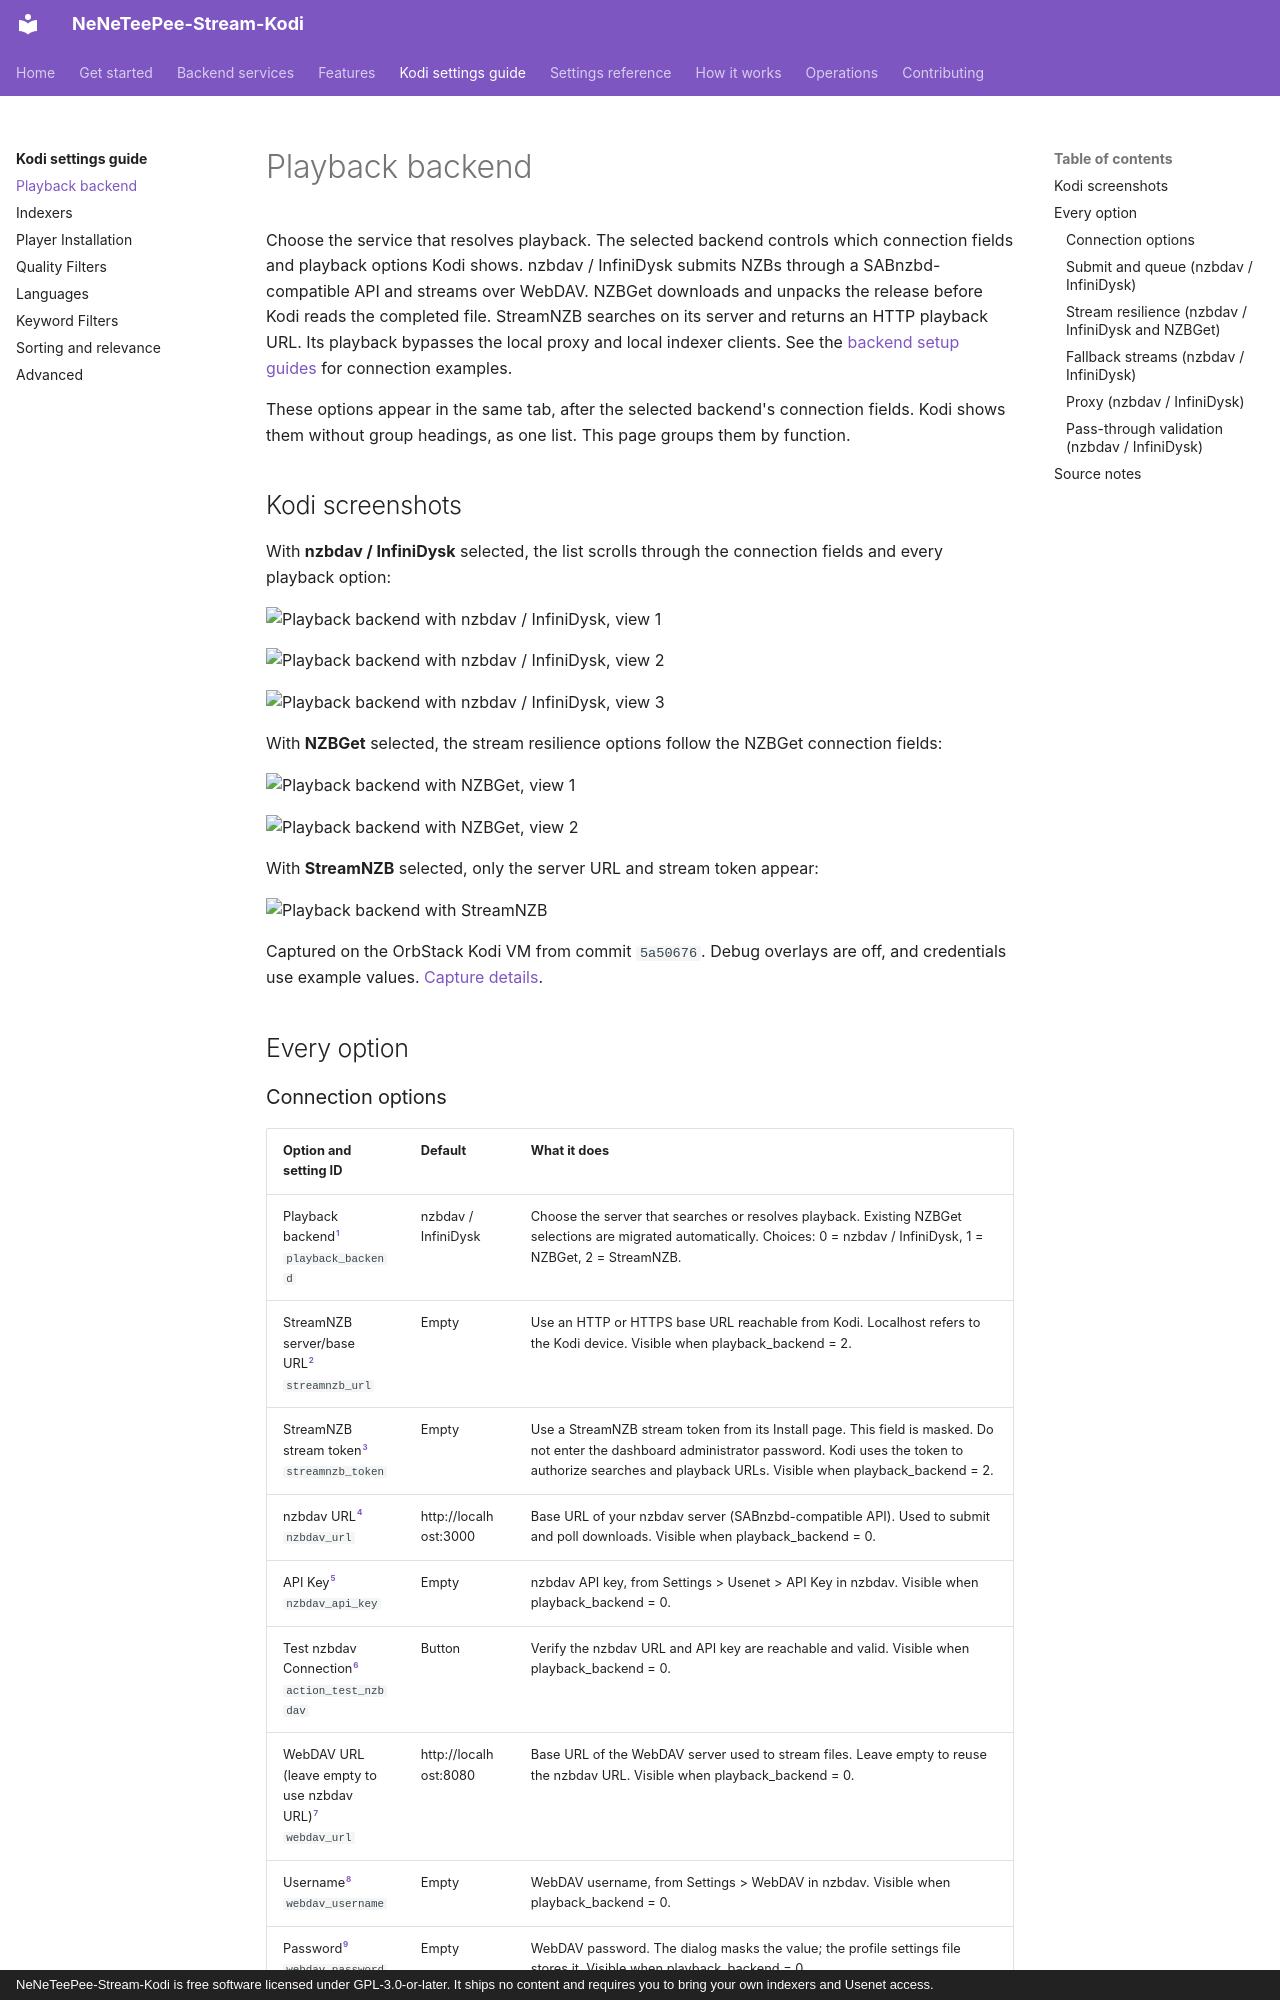

repository: Appz4Fun/NeNeTeePee-Stream-Kodi · page: settings/backend/index.html · generator: mkdocs · copyright: NeNeTeePee-Stream-Kodi is free software licensed under GPL-3.0-or-later. It ships no content and requires you to bring your own indexers and Usenet access.

# Playback backend

Choose the service that resolves playback. The selected backend controls which connection fields and playback options Kodi shows. nzbdav / InfiniDysk submits NZBs through a SABnzbd-compatible API and streams over WebDAV. NZBGet downloads and unpacks the release before Kodi reads the completed file. StreamNZB searches on its server and returns an HTTP playback URL. Its playback bypasses the local proxy and local indexer clients. See the [backend setup guides](../backends/index.md) for connection examples.

These options appear in the same tab, after the selected backend's connection fields. Kodi shows them without group headings, as one list. This page groups them by function.

## Kodi screenshots

With **nzbdav / InfiniDysk** selected, the list scrolls through the connection fields and every playback option:

![Playback backend with nzbdav / InfiniDysk, view 1](../images/kodi/backend-nzbdav.png)

![Playback backend with nzbdav / InfiniDysk, view 2](../images/kodi/backend-nzbdav-02.png)

![Playback backend with nzbdav / InfiniDysk, view 3](../images/kodi/backend-nzbdav-03.png)

With **NZBGet** selected, the stream resilience options follow the NZBGet connection fields:

![Playback backend with NZBGet, view 1](../images/kodi/backend-nzbget.png)

![Playback backend with NZBGet, view 2](../images/kodi/backend-nzbget-02.png)

With **StreamNZB** selected, only the server URL and stream token appear:

![Playback backend with StreamNZB](../images/kodi/backend-streamnzb.png)

Captured on the OrbStack Kodi VM from commit `5a50676`. Debug overlays are off, and credentials use example values. [Capture details](index.md#capture-details).

## Every option

### Connection options

| Option and setting ID | Default | What it does |
| --- | --- | --- |
| Playback backend[^source-playback_backend]<br>`playback_backend` | nzbdav / InfiniDysk | Choose the server that searches or resolves playback. Existing NZBGet selections are migrated automatically. Choices: 0 = nzbdav / InfiniDysk, 1 = NZBGet, 2 = StreamNZB. |
| StreamNZB server/base URL[^source-streamnzb_url]<br>`streamnzb_url` | Empty | Use an HTTP or HTTPS base URL reachable from Kodi. Localhost refers to the Kodi device. Visible when playback_backend = 2. |
| StreamNZB stream token[^source-streamnzb_token]<br>`streamnzb_token` | Empty | Use a StreamNZB stream token from its Install page. This field is masked. Do not enter the dashboard administrator password. Kodi uses the token to authorize searches and playback URLs. Visible when playback_backend = 2. |
| nzbdav URL[^source-nzbdav_url]<br>`nzbdav_url` | http://localhost:3000 | Base URL of your nzbdav server (SABnzbd-compatible API). Used to submit and poll downloads. Visible when playback_backend = 0. |
| API Key[^source-nzbdav_api_key]<br>`nzbdav_api_key` | Empty | nzbdav API key, from Settings > Usenet > API Key in nzbdav. Visible when playback_backend = 0. |
| Test nzbdav Connection[^source-action_test_nzbdav]<br>`action_test_nzbdav` | Button | Verify the nzbdav URL and API key are reachable and valid. Visible when playback_backend = 0. |
| WebDAV URL (leave empty to use nzbdav URL)[^source-webdav_url]<br>`webdav_url` | http://localhost:8080 | Base URL of the WebDAV server used to stream files. Leave empty to reuse the nzbdav URL. Visible when playback_backend = 0. |
| Username[^source-webdav_username]<br>`webdav_username` | Empty | WebDAV username, from Settings > WebDAV in nzbdav. Visible when playback_backend = 0. |
| Password[^source-webdav_password]<br>`webdav_password` | Empty | WebDAV password. The dialog masks the value; the profile settings file stores it. Visible when playback_backend = 0. |
| Test WebDAV Connection[^source-action_test_webdav]<br>`action_test_webdav` | Button | Verify WebDAV is reachable with the current URL and credentials. Visible when playback_backend = 0. |
| NZBGet URL[^source-nzbget_url]<br>`nzbget_url` | http://localhost:6789 | NZBGet control address, for example http://host:6789. Visible when playback_backend = 1. |
| NZBGet Username[^source-nzbget_username]<br>`nzbget_username` | nzbget | NZBGet control username. Visible when playback_backend = 1. |
| NZBGet Password[^source-nzbget_password]<br>`nzbget_password` | Empty | NZBGet control password. The dialog masks the value; the profile settings file stores it. Visible when playback_backend = 1. |
| NZBGet Category[^source-nzbget_category]<br>`nzbget_category` | Empty | Category to submit downloads under. Also used to help locate the completed file. Visible when playback_backend = 1. |
| Test NZBGet Connection[^source-action_test_nzbget]<br>`action_test_nzbget` | Button | Verify NZBGet is reachable with the current URL and credentials. Visible when playback_backend = 1. |
| Completed Folder (SMB or Local Path)[^source-nzbget_smb_root]<br>`nzbget_smb_root` | Empty | smb:// URL or local/mounted path of NZBGet's completed-downloads base, used to play the finished file. Visible when playback_backend = 1. |
| Test Completed Folder[^source-action_test_nzbget_smb]<br>`action_test_nzbget_smb` | Button | Verify the completed-downloads folder (SMB share or local path) is reachable. Visible when playback_backend = 1. |
| Maximum duplicate backups<br>`nzbget_max_backups` | -1 | How many other NZBs of the same release NeNeTeePee-Stream-Kodi sends to NZBGet as duplicate backups. `-1` sends every same-release NZB it finds, `0` sends none (a plain single submit), and a positive number sends at most that many. Every backup costs one indexer download, which counts against indexer API and grab limits. See [Smart Duplicates failover](../features/nzbget-backend.md#smart-duplicates-failover). Visible when playback_backend = 1. |

### Submit and queue (nzbdav / InfiniDysk)

These options appear only when **Playback backend** is nzbdav / InfiniDysk.

| Option and setting ID | Default | What it does |
| --- | --- | --- |
| NZB submit timeout (seconds)[^source-submit_timeout]<br>`submit_timeout` | 300 | Max seconds to wait for nzbdav to accept the submitted NZB (it parses the NZB before replying). Clamped to 5-600. |
| Clear download queue when starting a new download[^source-clear_queue_on_submit]<br>`clear_queue_on_submit` | Ask | Choose whether to clear other in-progress downloads before starting a new one. Never clears this title's own in-flight job or a completed copy you're about to reuse. Choices: 0 = Ask, 1 = Always clear, 2 = Never. |
